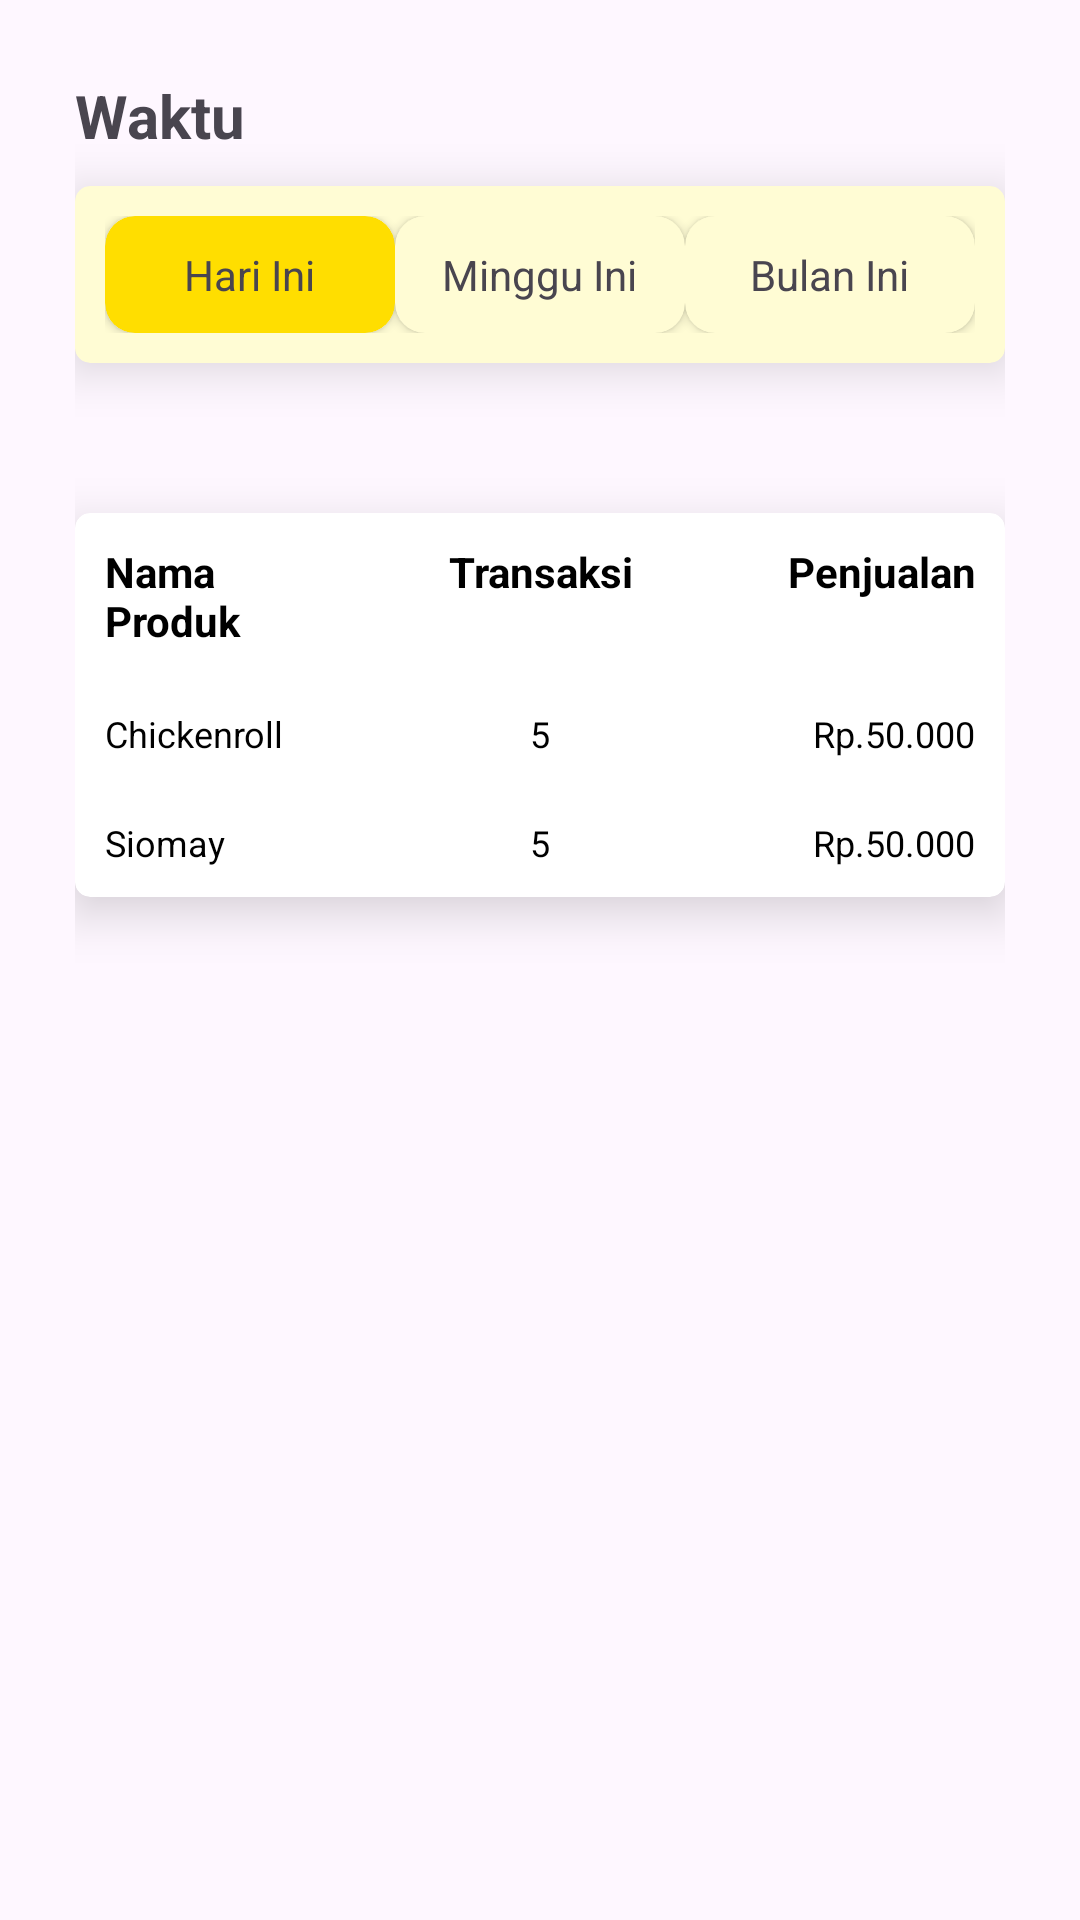

Write the Android layout XML for this screen, with the resource values it uses.
<!-- AndroidManifest.xml: application theme Theme.TesPushGit -->
<!-- res/layout/activity_top_produk.xml -->
<?xml version="1.0" encoding="utf-8"?>
<LinearLayout xmlns:android="http://schemas.android.com/apk/res/android"
    xmlns:app="http://schemas.android.com/apk/res-auto"
    xmlns:tools="http://schemas.android.com/tools"
    android:layout_width="match_parent"
    android:layout_height="match_parent"
    tools:context=".laporan_keuangan_page"
    android:orientation="vertical">

    <LinearLayout
        android:layout_width="match_parent"
        android:layout_height="match_parent"
        android:orientation="vertical"
        android:padding="75px">

        <TextView
            android:layout_width="wrap_content"
            android:layout_height="wrap_content"
            android:layout_marginBottom="10dp"
            android:text="Waktu"
            android:textSize="20sp"
            android:textStyle="bold" />

        <androidx.cardview.widget.CardView
            android:layout_width="match_parent"
            android:layout_height="wrap_content"
            android:layout_marginBottom="50dp"
            app:cardBackgroundColor="#fffcd4"
            app:cardCornerRadius="5dp"
            app:cardElevation="10dp">

            <LinearLayout
                android:layout_width="match_parent"
                android:layout_height="match_parent"
                android:orientation="horizontal"
                android:padding="10dp">

                <androidx.cardview.widget.CardView
                    android:id="@+id/cardViewHariIni"
                    android:layout_width="0dp"
                    android:layout_height="wrap_content"
                    android:layout_weight="1"
                    app:cardBackgroundColor="#FFDE00"
                    app:cardCornerRadius="10dp">

                    <TextView
                        android:layout_width="wrap_content"
                        android:layout_height="wrap_content"
                        android:layout_gravity="center"
                        android:padding="10dp"
                        android:text="Hari Ini" />

                </androidx.cardview.widget.CardView>

                
                <androidx.cardview.widget.CardView
                    android:id="@+id/cardViewMingguIni"
                    android:layout_width="0dp"
                    android:layout_height="wrap_content"
                    android:layout_weight="1"
                    app:cardBackgroundColor="#fffcd4"
                    app:cardCornerRadius="10dp">

                    <TextView
                        android:layout_width="wrap_content"
                        android:layout_height="wrap_content"
                        android:layout_gravity="center"
                        android:padding="10dp"
                        android:text="Minggu Ini" />

                </androidx.cardview.widget.CardView>

                
                <androidx.cardview.widget.CardView
                    android:id="@+id/cardViewBulanIni"
                    android:layout_width="0dp"
                    android:layout_height="wrap_content"
                    android:layout_weight="1"
                    app:cardBackgroundColor="#fffcd4"
                    app:cardCornerRadius="10dp">

                    <TextView
                        android:layout_width="wrap_content"
                        android:layout_height="wrap_content"
                        android:layout_gravity="center"
                        android:padding="10dp"
                        android:text="Bulan Ini" />

                </androidx.cardview.widget.CardView>

            </LinearLayout>

        </androidx.cardview.widget.CardView>

        <androidx.cardview.widget.CardView
            android:layout_width="match_parent"
            android:layout_height="wrap_content"
            app:cardCornerRadius="5dp"
            app:cardElevation="10dp"
            android:layout_marginBottom="20dp">

            <TableLayout
                android:layout_width="match_parent"
                android:layout_height="wrap_content"
                >

                
                <TableRow>

                    <TextView
                        android:layout_width="0dp"
                        android:layout_height="wrap_content"
                        android:text="Nama Produk"
                        android:padding="10dp"
                        android:textSize="14sp"
                        android:textColor="@color/black"
                        android:layout_weight="1"
                        android:gravity="start"
                        android:textStyle="bold"/>

                    <TextView
                        android:layout_width="0dp"
                        android:layout_height="wrap_content"
                        android:text="Transaksi"
                        android:padding="10dp"
                        android:textSize="14sp"
                        android:textColor="@color/black"
                        android:layout_weight="1"
                        android:gravity="center_horizontal"
                        android:textStyle="bold"/>

                    <TextView
                        android:layout_width="0dp"
                        android:layout_height="wrap_content"
                        android:text="Penjualan"
                        android:padding="10dp"
                        android:textSize="14sp"
                        android:textColor="@color/black"
                        android:layout_weight="1"
                        android:gravity="end"
                        android:textStyle="bold"/>

                </TableRow>

                
                <TableRow>

                    <TextView
                        android:layout_width="0dp"
                        android:layout_height="wrap_content"
                        android:text="Chickenroll"
                        android:padding="10dp"
                        android:textSize="12sp"
                        android:textColor="@color/black"
                        android:layout_weight="1"
                        android:gravity="start"/>

                    <TextView
                        android:layout_width="0dp"
                        android:layout_height="wrap_content"
                        android:text="5"
                        android:padding="10dp"
                        android:textSize="12sp"
                        android:textColor="@color/black"
                        android:layout_weight="1"
                        android:gravity="center_horizontal"/>

                    <TextView
                        android:layout_width="0dp"
                        android:layout_height="wrap_content"
                        android:text="Rp.50.000"
                        android:padding="10dp"
                        android:textSize="12sp"
                        android:textColor="@color/black"
                        android:layout_weight="1"
                        android:gravity="end"/>

                </TableRow>
                <TableRow>

                    <TextView
                        android:layout_width="0dp"
                        android:layout_height="wrap_content"
                        android:text="Siomay"
                        android:padding="10dp"
                        android:textSize="12sp"
                        android:textColor="@color/black"
                        android:layout_weight="1"
                        android:gravity="start"/>

                    <TextView
                        android:layout_width="0dp"
                        android:layout_height="wrap_content"
                        android:text="5"
                        android:padding="10dp"
                        android:textSize="12sp"
                        android:textColor="@color/black"
                        android:layout_weight="1"
                        android:gravity="center_horizontal"/>

                    <TextView
                        android:layout_width="0dp"
                        android:layout_height="wrap_content"
                        android:text="Rp.50.000"
                        android:padding="10dp"
                        android:textSize="12sp"
                        android:textColor="@color/black"
                        android:layout_weight="1"
                        android:gravity="end"/>

                </TableRow>



            </TableLayout>

        </androidx.cardview.widget.CardView>

    </LinearLayout>

</LinearLayout>
<!-- resources referenced by this layout -->
<resources>
  <color name="black">#FF000000</color>
  <style name="Theme.TesPushGit" parent="Base.Theme.TesPushGit" />
  <style name="Base.Theme.TesPushGit" parent="Theme.Material3.DayNight.NoActionBar">
          
          
          <item name="colorPrimary">@color/red</item>
          <item name="colorPrimaryVariant">@color/red</item>
          
      </style>
  <color name="red">#FF0000</color>
</resources>
